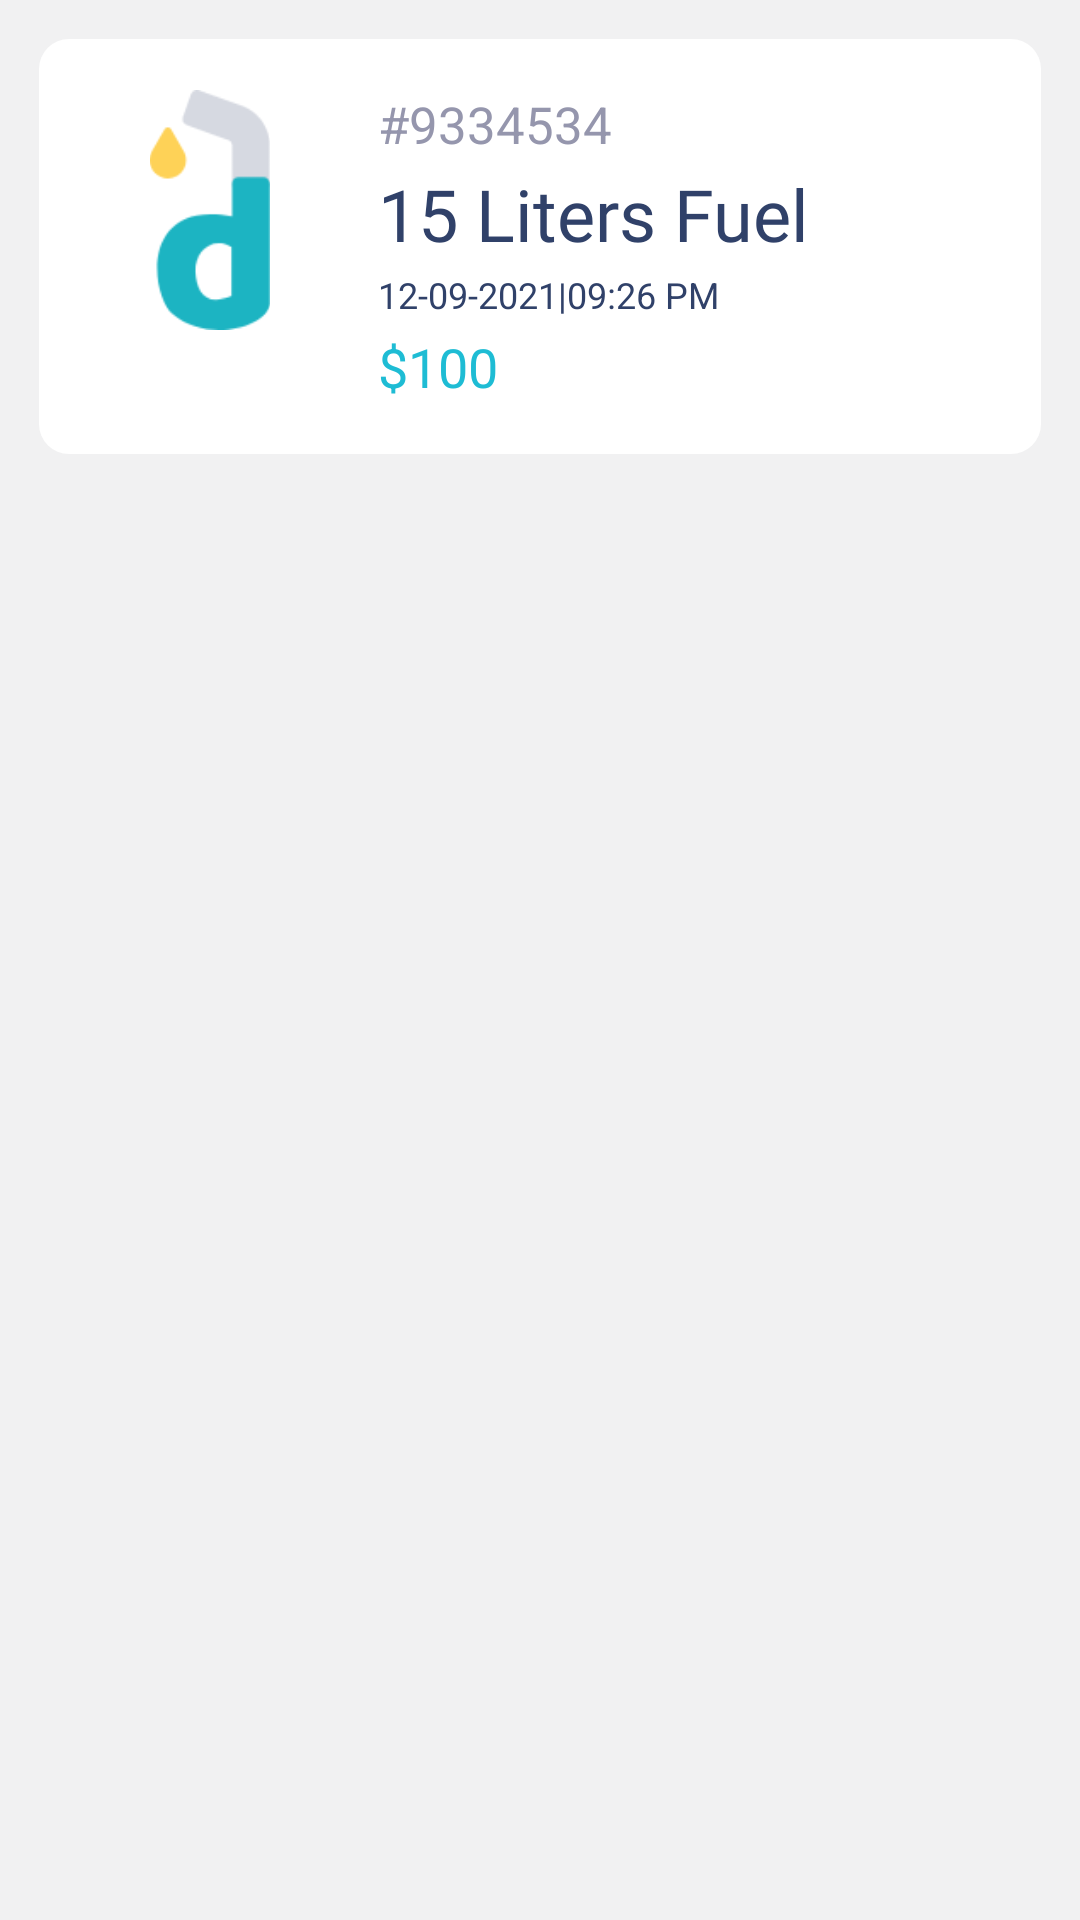

Android layout source for this screen:
<!-- AndroidManifest.xml: application theme Theme.IntroScreen -->
<!-- res/layout/layoutlistitpastorder.xml -->
<?xml version="1.0" encoding="utf-8"?>
<RelativeLayout xmlns:android="http://schemas.android.com/apk/res/android"
    android:layout_width="match_parent"
    android:layout_height="wrap_content"
    android:padding="10dp"
    android:background="#f1f1f2"
    android:id="@+id/parent_layout">

    <RelativeLayout
        android:layout_width="match_parent"
        android:layout_height="wrap_content"
        android:background="@drawable/pastordersbg"
        android:padding="20dp"
        >
        <ImageView
            android:layout_width="80dp"
            android:layout_height="80dp"
            android:id="@+id/dpimage"
            android:src="@drawable/logod"/>

        <TextView
            android:id="@+id/ordernumber"
            android:layout_width="wrap_content"
            android:layout_height="wrap_content"
            android:layout_marginLeft="16dp"
            android:layout_toRightOf="@+id/dpimage"
            android:text="#9334534"
            android:textColor="#9596AD"
            android:textSize="17sp" />

        <TextView
            android:id="@+id/quantity"
            android:layout_width="wrap_content"
            android:layout_height="wrap_content"
            android:layout_marginLeft="16dp"
            android:layout_marginTop="25dp"
            android:layout_toRightOf="@+id/dpimage"
            android:text="15 Liters Fuel"
            android:textColor="@color/darkblue"
            android:fontFamily="@font/montserratsemibold"
            android:textSize="24sp" />
        <TextView
            android:id="@+id/datetime"
            android:layout_width="wrap_content"
            android:layout_height="wrap_content"
            android:layout_marginLeft="16dp"
            android:layout_marginTop="60dp"
            android:layout_toRightOf="@+id/dpimage"
            android:text="12-09-2021|09:26 PM"
            android:textColor="@color/darkblue"
            android:textSize="12sp" />

        <TextView
            android:id="@+id/price"
            android:layout_width="wrap_content"
            android:layout_height="wrap_content"
            android:layout_marginLeft="16dp"
            android:layout_marginTop="80dp"
            android:layout_toRightOf="@+id/dpimage"
            android:text="$100"
            android:textColor="@color/lightgreen"
            android:textSize="18sp" />


    </RelativeLayout>

</RelativeLayout>
<!-- resources referenced by this layout -->
<resources>
  <color name="darkblue">#304169</color>
  <color name="lightgreen">#1EBCD4</color>
  <!-- drawable logod: png bitmap (drawable-v24, 3555 bytes) -->
  <!-- drawable pastordersbg (drawable) -->
  <?xml version="1.0" encoding="utf-8"?>
  <shape xmlns:android="http://schemas.android.com/apk/res/android">
      <solid android:color="@color/white" />
  
      <corners android:radius="10dp" />
      <stroke
          android:width="6dp"
          android:color="#007879E8" />
  </shape>
  <style name="Theme.IntroScreen" parent="Theme.MaterialComponents.DayNight.NoActionBar">
          
          <item name="colorPrimary">@color/purple_500</item>
          <item name="colorPrimaryVariant">@color/purple_700</item>
          <item name="colorOnPrimary">@color/white</item>
          
          <item name="colorSecondary">@color/teal_200</item>
          <item name="colorSecondaryVariant">@color/teal_700</item>
          <item name="colorOnSecondary">@color/black</item>
          
          <item name="android:statusBarColor" tools:targetApi="l">?attr/colorPrimaryVariant</item>
          
      </style>
  <color name="white">#FFFFFFFF</color>
  <color name="purple_500">#D3D3D3</color>
  <color name="purple_700">#FF3700B3</color>
  <color name="teal_200">#FF03DAC5</color>
  <color name="teal_700">#FF018786</color>
  <color name="black">#FF000000</color>
</resources>
